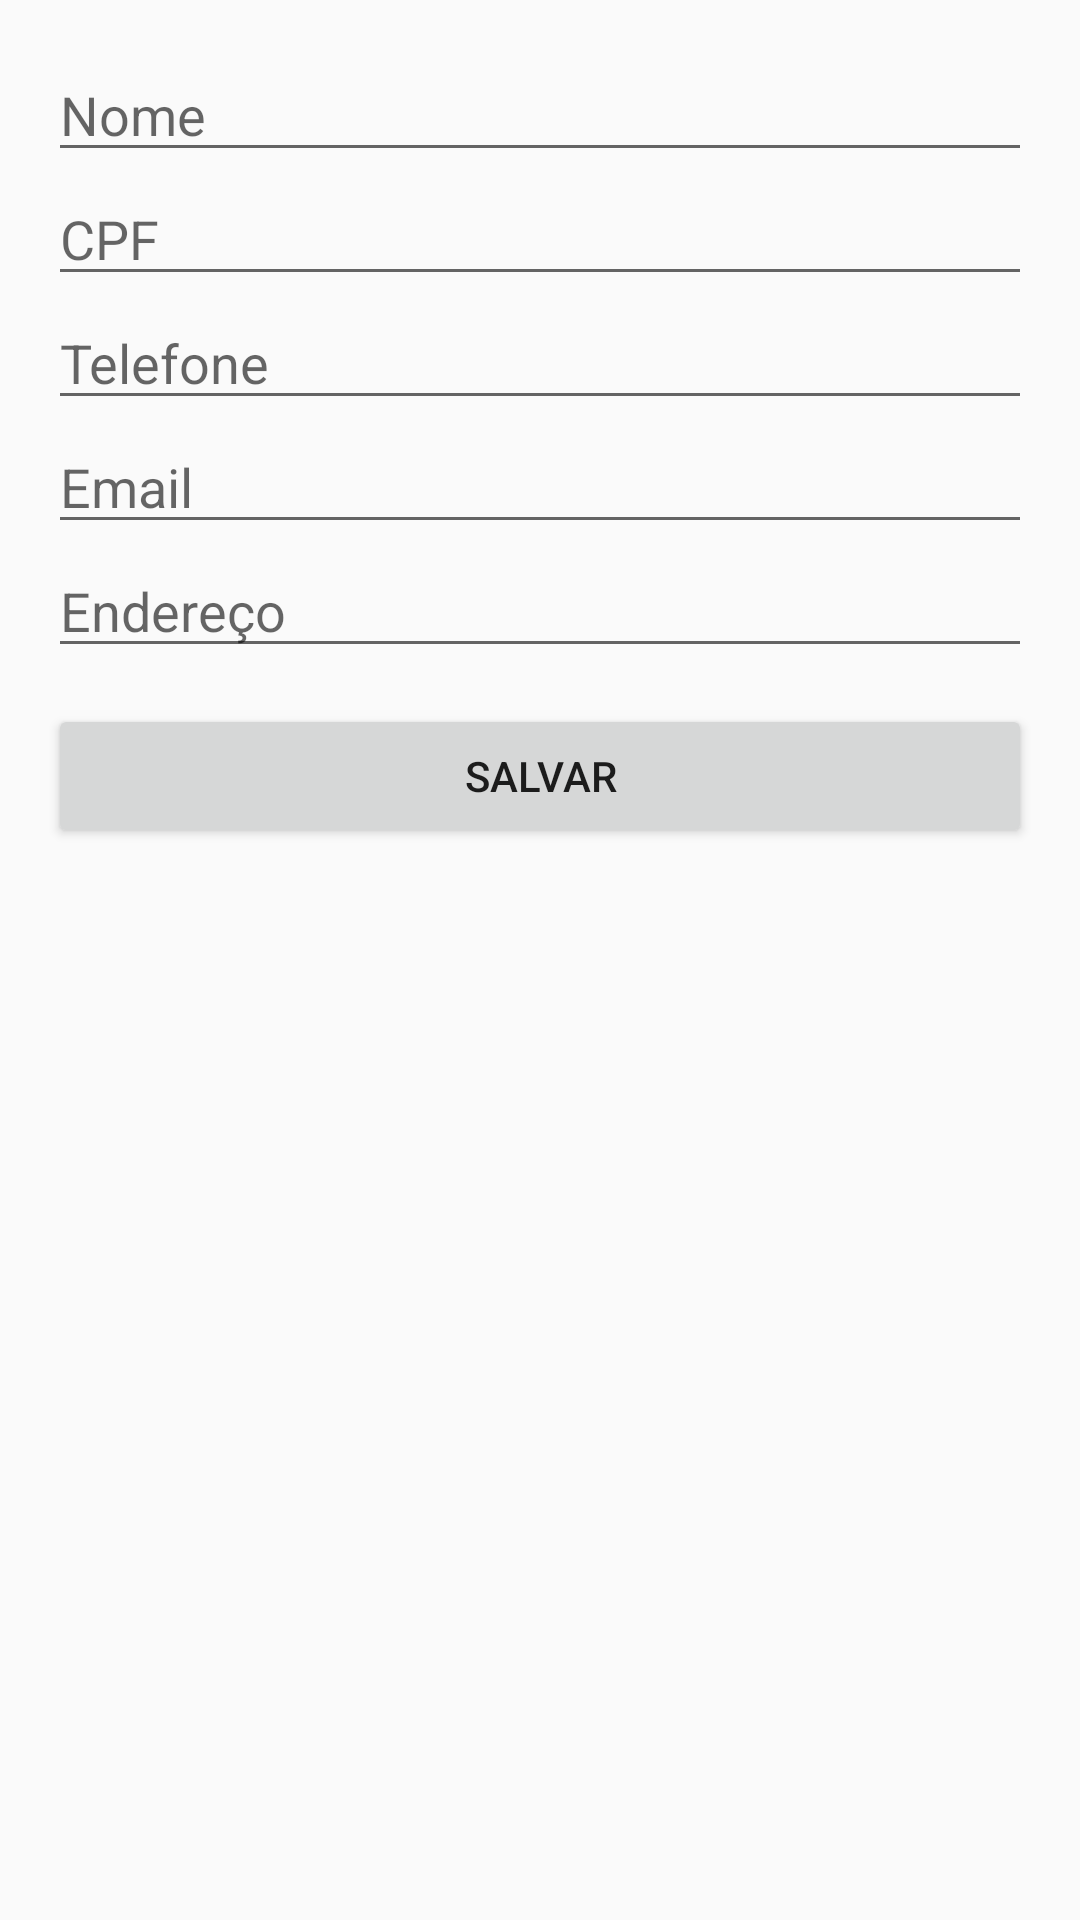

Layout XML and referenced resources for this Android screen:
<!-- AndroidManifest.xml: application theme Theme.AppCrudSQLite -->
<!-- res/layout/activity_form_cliente.xml -->
<?xml version="1.0" encoding="utf-8"?>
<ScrollView xmlns:android="http://schemas.android.com/apk/res/android"
    android:padding="16dp"
    android:layout_width="match_parent"
    android:layout_height="match_parent">
    <LinearLayout android:orientation="vertical" android:layout_width="match_parent" android:layout_height="wrap_content">
        <EditText android:id="@+id/edtNome" android:layout_width="match_parent" android:layout_height="wrap_content" android:hint="Nome"/>
        <EditText android:id="@+id/edtCpf" android:layout_width="match_parent" android:layout_height="wrap_content" android:hint="CPF"/>
        <EditText android:id="@+id/edtTelefone" android:layout_width="match_parent" android:layout_height="wrap_content" android:hint="Telefone"/>
        <EditText android:id="@+id/edtEmail" android:layout_width="match_parent" android:layout_height="wrap_content" android:hint="Email"/>
        <EditText android:id="@+id/edtEndereco" android:layout_width="match_parent" android:layout_height="wrap_content" android:hint="Endereço"/>
        <Button android:id="@+id/btnSave" android:layout_width="match_parent" android:layout_height="wrap_content" android:text="Salvar" android:layout_marginTop="12dp"/>
    </LinearLayout>
</ScrollView>
<!-- resources referenced by this layout -->
<resources>
  <style name="Theme.AppCrudSQLite" parent="Theme.AppCompat.Light.NoActionBar">
          <item name="colorPrimary">@android:color/holo_blue_dark</item>
          <item name="colorPrimaryDark">@android:color/holo_blue_bright</item>
          <item name="colorAccent">@android:color/holo_red_light</item>
      </style>
</resources>
